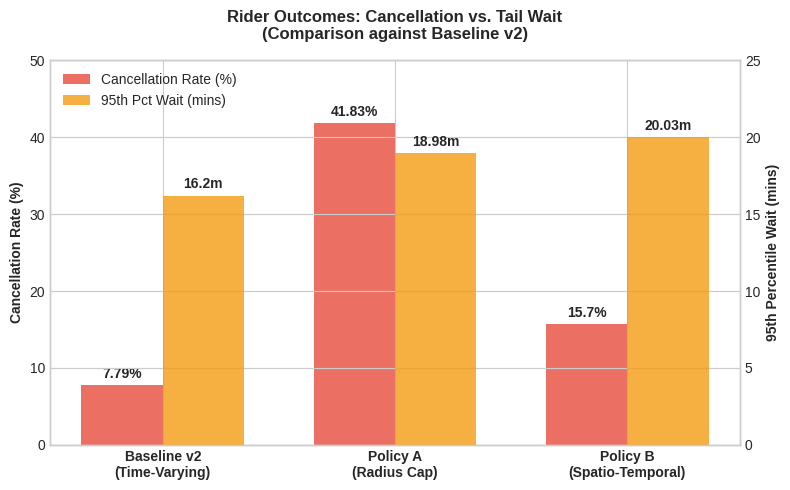
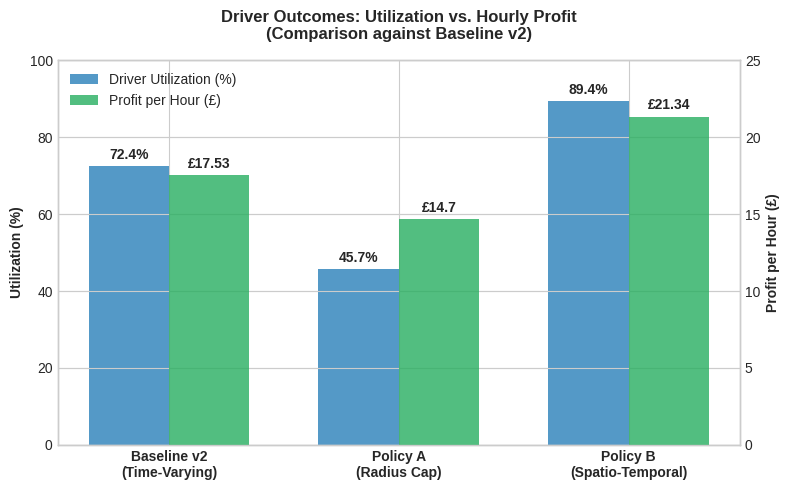

Here is the Python script that generated these plots, in order:
#!/usr/bin/env python3
# -*- coding: utf-8 -*-
"""
Created on Tue Mar  3 03:56:02 2026

@author: zhaoyiheng
"""

import matplotlib.pyplot as plt
import numpy as np
import matplotlib

# 设置画图风格
matplotlib.use("Agg")
plt.style.use('seaborn-v0_8-whitegrid')

labels = ['Baseline v2\n(Time-Varying)', 'Policy A\n(Radius Cap)', 'Policy B\n(Spatio-Temporal)']


cancel_rates = [7.79, 41.83, 15.70]      
wait_95th = [16.20, 18.98, 20.03]        
utilization = [72.4, 45.7, 89.4]         
profit_hr = [17.53, 14.70, 21.34]        

x = np.arange(len(labels))
width = 0.35


fig, ax1 = plt.subplots(figsize=(8, 5))

color1 = '#e74c3c' 
color2 = '#f39c12' 

rects1 = ax1.bar(x - width/2, cancel_rates, width, label='Cancellation Rate (%)', color=color1, alpha=0.8)
ax1.set_ylabel('Cancellation Rate (%)', fontweight='bold')
ax1.set_xticks(x)
ax1.set_xticklabels(labels, fontweight='bold')
ax1.set_ylim(0, 50)
ax2 = ax1.twinx()
rects2 = ax2.bar(x + width/2, wait_95th, width, label='95th Pct Wait (mins)', color=color2, alpha=0.8)
ax2.set_ylabel('95th Percentile Wait (mins)', fontweight='bold')
ax2.set_ylim(0, 25) 


lines1, labels1 = ax1.get_legend_handles_labels()
lines2, labels2 = ax2.get_legend_handles_labels()
ax1.legend(lines1 + lines2, labels1 + labels2, loc='upper left')
plt.title('Rider Outcomes: Cancellation vs. Tail Wait\n(Comparison against Baseline v2)', fontweight='bold', pad=15)

for rect in rects1:
    height = rect.get_height()
    ax1.annotate(f'{height}%', xy=(rect.get_x() + rect.get_width() / 2, height),
                xytext=(0, 3), textcoords="offset points", ha='center', va='bottom', fontweight='bold')
for rect in rects2:
    height = rect.get_height()
    ax2.annotate(f'{height}m', xy=(rect.get_x() + rect.get_width() / 2, height),
                xytext=(0, 3), textcoords="offset points", ha='center', va='bottom', fontweight='bold')

fig.tight_layout()
plt.savefig('fig_rider_outcomes.png', dpi=300)
plt.close()


fig, ax1 = plt.subplots(figsize=(8, 5))

color3 = '#2980b9' 
color4 = '#27ae60' 

rects3 = ax1.bar(x - width/2, utilization, width, label='Driver Utilization (%)', color=color3, alpha=0.8)
ax1.set_ylabel('Utilization (%)', fontweight='bold')
ax1.set_xticks(x)
ax1.set_xticklabels(labels, fontweight='bold')
ax1.set_ylim(0, 100)

ax2 = ax1.twinx()
rects4 = ax2.bar(x + width/2, profit_hr, width, label='Profit per Hour (£)', color=color4, alpha=0.8)
ax2.set_ylabel('Profit per Hour (£)', fontweight='bold')
ax2.set_ylim(0, 25) 

lines3, labels3 = ax1.get_legend_handles_labels()
lines4, labels4 = ax2.get_legend_handles_labels()
ax1.legend(lines3 + lines4, labels3 + labels4, loc='upper left')
plt.title('Driver Outcomes: Utilization vs. Hourly Profit\n(Comparison against Baseline v2)', fontweight='bold', pad=15)

for rect in rects3:
    height = rect.get_height()
    ax1.annotate(f'{height}%', xy=(rect.get_x() + rect.get_width() / 2, height),
                xytext=(0, 3), textcoords="offset points", ha='center', va='bottom', fontweight='bold')
for rect in rects4:
    height = rect.get_height()
    ax2.annotate(f'£{height}', xy=(rect.get_x() + rect.get_width() / 2, height),
                xytext=(0, 3), textcoords="offset points", ha='center', va='bottom', fontweight='bold')

fig.tight_layout()
plt.savefig('fig_driver_outcomes.png', dpi=300)
plt.close()

print("✅ 更新后的对比图已生成，数据已与 Table 8 同步。")
